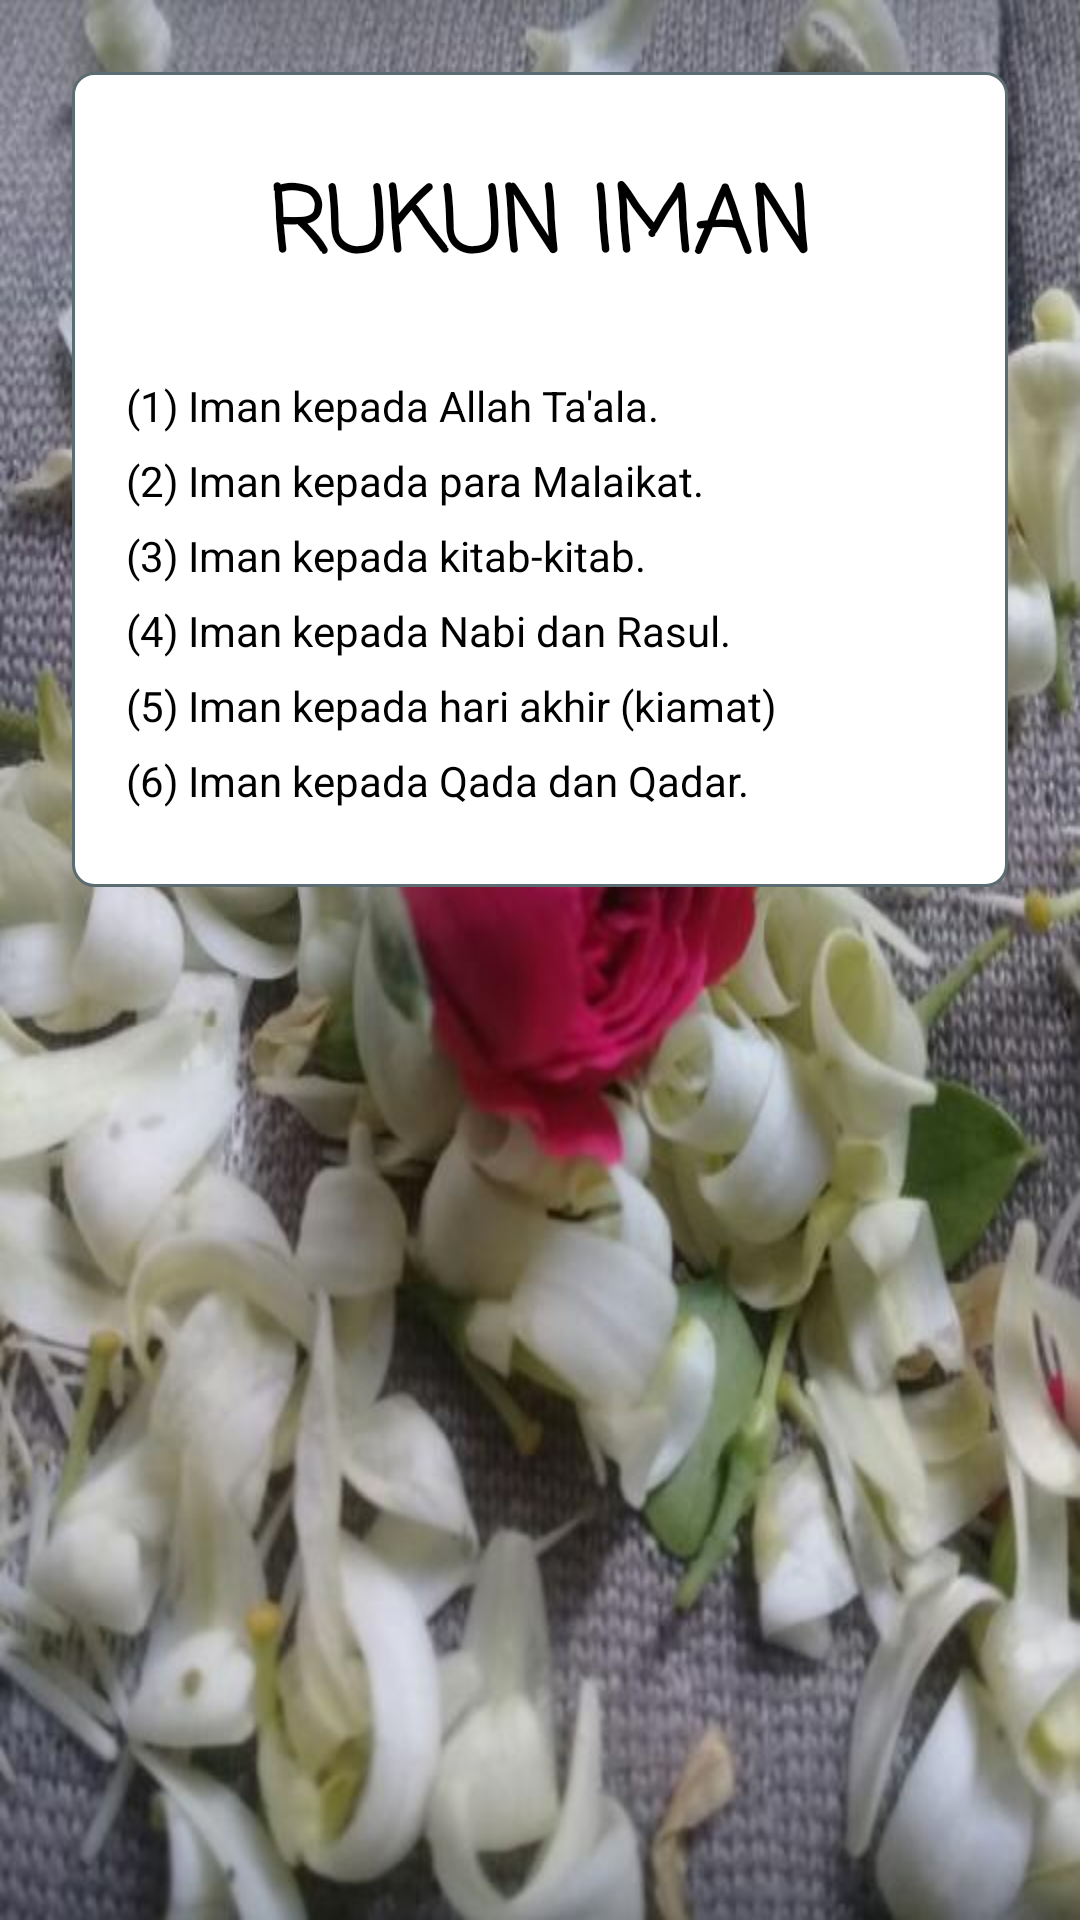

Produce the Android XML layout that renders to this screen, including the resource entries it uses.
<!-- AndroidManifest.xml: application theme AppTheme -->
<!-- res/layout/activity_rukun__iman.xml -->
<?xml version="1.0" encoding="utf-8"?>
<RelativeLayout xmlns:android="http://schemas.android.com/apk/res/android"
    xmlns:app="http://schemas.android.com/apk/res-auto"
    xmlns:tools="http://schemas.android.com/tools"
    android:layout_width="match_parent"
    android:layout_height="match_parent"
    android:background="@drawable/bg_am"
    tools:context=".Rukun_Iman">

    <androidx.core.widget.NestedScrollView
        android:layout_width="match_parent"
        android:layout_height="match_parent"
        android:background="@drawable/bg_am">
        <LinearLayout
            android:layout_width="match_parent"
            android:layout_height="wrap_content"
            android:layout_marginTop="24sp"
            android:layout_marginLeft="24sp"
            android:layout_marginRight="24sp"
            android:background="@drawable/radius_panel_menu1"
            android:orientation="vertical">
            <TextView
                android:layout_width="match_parent"
                android:layout_height="wrap_content"
                android:layout_marginLeft="24sp"
                android:layout_marginRight="24sp"
                android:textColor="@color/hitam"
                android:textStyle="bold"
                android:layout_marginBottom="24sp"
                android:layout_marginTop="24sp"
                android:fontFamily="casual"
                android:textSize="30sp"
                android:text="RUKUN IMAN"
                android:gravity="center_horizontal"></TextView>
            <TableLayout
                android:layout_width="match_parent"
                android:layout_height="wrap_content">
                <TableRow
                    android:layout_marginLeft="10sp"
                    android:layout_marginRight="10sp">
                    <TextView
                        android:layout_column="1"
                        android:text="(1)"
                        android:textColor="@color/hitam"
                        android:padding="3sp"
                        />
                    <TextView
                        android:textColor="@color/hitam"
                        android:text="Iman kepada Allah Ta'ala."></TextView>
                </TableRow>
                <TableRow
                    android:layout_marginLeft="10sp"
                    android:layout_marginRight="10sp">
                    <TextView
                        android:layout_column="1"
                        android:text="(2)"
                        android:textColor="@color/hitam"
                        android:padding="3sp"/>
                    <TextView
                        android:textColor="@color/hitam"
                        android:text="Iman kepada para Malaikat." />
                </TableRow>
                <TableRow
                    android:layout_marginLeft="10sp"
                    android:layout_marginRight="10sp">
                    <TextView
                        android:layout_column="1"
                        android:text="(3)"
                        android:textColor="@color/hitam"
                        android:padding="3sp"/>
                    <TextView
                        android:textColor="@color/hitam"
                        android:text="Iman kepada kitab-kitab." />
                </TableRow>
                <TableRow
                    android:layout_marginLeft="10sp"
                    android:layout_marginRight="10sp">
                    <TextView
                        android:layout_column="1"
                        android:text="(4)"
                        android:textColor="@color/hitam"
                        android:padding="3sp"/>
                    <TextView
                        android:textColor="@color/hitam"
                        android:text="Iman kepada Nabi dan Rasul." />
                </TableRow>
                <TableRow
                    android:layout_marginLeft="10sp"
                    android:layout_marginRight="10sp">
                    <TextView
                        android:layout_column="1"
                        android:text="(5)"
                        android:textColor="@color/hitam"
                        android:padding="3sp"/>
                    <TextView
                        android:text="Iman kepada hari akhir (kiamat)"
                        android:textColor="@color/hitam"/>
                </TableRow>
                <TableRow
                    android:layout_marginLeft="10sp"
                    android:layout_marginRight="10sp">
                    <TextView
                        android:layout_column="1"
                        android:text="(6)"
                        android:textColor="@color/hitam"
                        android:padding="3sp"/>
                    <TextView
                        android:textColor="@color/hitam"
                        android:text="Iman kepada Qada dan Qadar."
                        android:layout_marginBottom="24sp"/>
                </TableRow>
            </TableLayout>
        </LinearLayout>
    </androidx.core.widget.NestedScrollView>

</RelativeLayout>
<!-- resources referenced by this layout -->
<resources>
  <color name="hitam">#000</color>
  <!-- drawable bg_am: jpeg bitmap (drawable-v24, 60620 bytes) -->
  <!-- drawable radius_panel_menu1 (drawable) -->
  <?xml version="1.0" encoding="utf-8"?>
  <shape xmlns:android="http://schemas.android.com/apk/res/android"
      android:shape="rectangle">
      <solid
          android:color="#fff">
      </solid>
      <stroke
          android:width="1sp"
          android:color="#5C6C73">
      </stroke>
      <padding
          android:left="5sp"
          android:top="5sp"
          android:bottom="5sp"
          android:right="5sp">
      </padding>
      <corners
          android:radius="7sp">
      </corners>
  
  </shape>
  <style name="AppTheme" parent="Theme.AppCompat.Light.NoActionBar">
          
          <item name="colorPrimary">@color/hijau_uin</item>
          <item name="colorPrimaryDark">@color/hijau_uin</item>
          <item name="colorAccent">@color/colorAccent</item>
      </style>
  <color name="hijau_uin">#308825</color>
  <color name="colorAccent">#03DAC5</color>
</resources>
